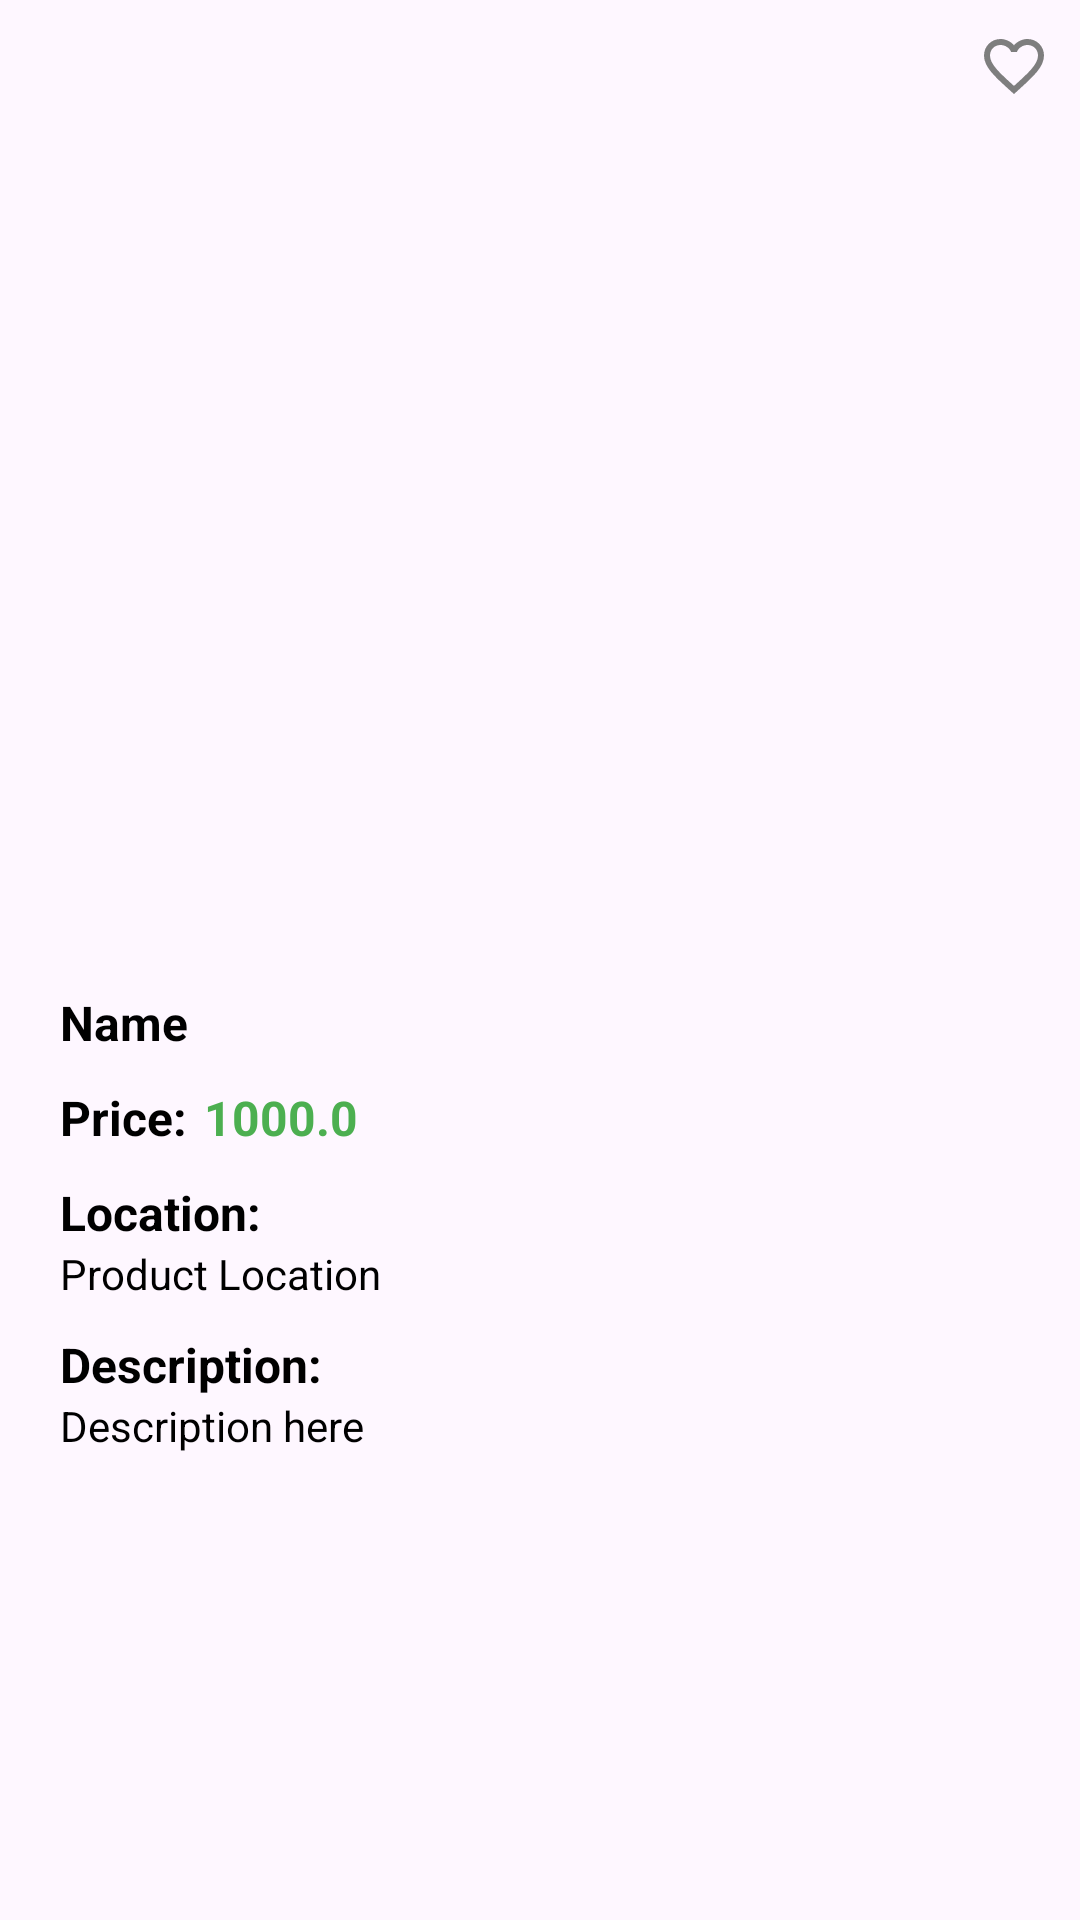

Reconstruct the res/layout file that produces this screen, plus the resources it refers to.
<!-- AndroidManifest.xml: application theme Theme.FindIt -->
<!-- res/layout/activity_product_details.xml -->
<?xml version="1.0" encoding="utf-8"?>
<RelativeLayout xmlns:android="http://schemas.android.com/apk/res/android"
    xmlns:app="http://schemas.android.com/apk/res-auto"
    xmlns:tools="http://schemas.android.com/tools"
    android:layout_width="match_parent"
    android:layout_height="match_parent"
    tools:context=".activity.ProductDetailsActivity">

    <androidx.core.widget.NestedScrollView
        android:layout_width="match_parent"
        android:layout_height="match_parent">

        <RelativeLayout
            android:layout_width="match_parent"
            android:layout_height="match_parent">

            <androidx.viewpager.widget.ViewPager
                android:layout_marginTop="10dp"
                android:id="@+id/vpProductDetails"
                android:layout_width="match_parent"
                android:layout_height="300dp" />

            <ImageButton
                android:id="@+id/ivProductDetailsWishlist"
                android:layout_width="wrap_content"
                android:layout_height="wrap_content"
                android:layout_alignParentEnd="true"
                android:background="@android:color/transparent"
                android:padding="10dp"
                android:src="@drawable/baseline_favorite_border_24" />

            <TextView
                android:id="@+id/tvProductName"
                android:layout_width="wrap_content"
                android:layout_height="wrap_content"
                android:layout_marginStart="20dp"
                android:layout_marginEnd="20dp"
                android:layout_below="@+id/vpProductDetails"
                android:layout_marginTop="20dp"
                android:text="Name"
                android:textSize="16sp"
                android:textColor="@color/black"
                android:textStyle="bold" />

            <TextView
                android:id="@+id/tvPrice"
                android:layout_width="wrap_content"
                android:layout_height="wrap_content"
                android:layout_below="@id/tvProductName"
                android:layout_marginTop="10dp"
                android:layout_marginStart="20dp"
                android:layout_marginEnd="20dp"
                android:text="Price: "
                android:textColor="@color/black"
                android:textSize="16sp"
                android:textStyle="bold" />

            <TextView
                android:id="@+id/tvProductPrice"
                android:layout_width="wrap_content"
                android:layout_height="wrap_content"
                android:layout_alignStart="@id/tvPrice"
                android:layout_below="@id/tvProductName"
                android:layout_marginTop="10dp"
                android:layout_marginStart="48dp"
                android:layout_marginEnd="20dp"
                android:text="1000.0"
                android:textColor="@color/green_200"
                android:textSize="16sp"
                android:textStyle="bold" />

            <TextView
                android:id="@+id/tvLocation"
                android:layout_width="wrap_content"
                android:layout_height="wrap_content"
                android:layout_below="@id/tvProductPrice"
                android:layout_marginTop="10dp"
                android:layout_marginStart="20dp"
                android:layout_marginEnd="20dp"
                android:text="Location:"
                android:textColor="@color/black"
                android:textSize="16sp"
                android:textStyle="bold" />

            <TextView
                android:id="@+id/tvProductLocation"
                android:layout_width="wrap_content"
                android:layout_height="wrap_content"
                android:layout_below="@id/tvLocation"
                android:layout_marginStart="20dp"
                android:layout_marginEnd="20dp"
                android:text="Product Location"
                android:textColor="@color/black"
                android:textSize="14sp" />

            <TextView
                android:id="@+id/tvDescription"
                android:layout_width="wrap_content"
                android:layout_height="wrap_content"
                android:layout_below="@id/tvProductLocation"
                android:layout_marginTop="10dp"
                android:layout_marginStart="20dp"
                android:layout_marginEnd="20dp"
                android:text="Description:"
                android:textStyle="bold"
                android:textColor="@color/black"
                android:textSize="16sp"/>

            <TextView
                android:id="@+id/tvProductDescription"
                android:layout_width="wrap_content"
                android:layout_height="wrap_content"
                android:layout_below="@id/tvDescription"
                android:layout_marginStart="20dp"
                android:layout_marginEnd="20dp"
                android:text="Description here"
                android:textColor="@color/black"
                android:textSize="14sp"/>

        </RelativeLayout>

    </androidx.core.widget.NestedScrollView>

</RelativeLayout>
<!-- resources referenced by this layout -->
<resources>
  <color name="black">#FF000000</color>
  <color name="green_200">#4CAF50</color>
  <!-- drawable baseline_favorite_border_24 (drawable) -->
  <vector android:height="24dp" android:tint="@color/grey_200"
      android:viewportHeight="24" android:viewportWidth="24"
      android:width="24dp" xmlns:android="http://schemas.android.com/apk/res/android">
      <path android:fillColor="@android:color/white" android:pathData="M16.5,3c-1.74,0 -3.41,0.81 -4.5,2.09C10.91,3.81 9.24,3 7.5,3 4.42,3 2,5.42 2,8.5c0,3.78 3.4,6.86 8.55,11.54L12,21.35l1.45,-1.32C18.6,15.36 22,12.28 22,8.5 22,5.42 19.58,3 16.5,3zM12.1,18.55l-0.1,0.1 -0.1,-0.1C7.14,14.24 4,11.39 4,8.5 4,6.5 5.5,5 7.5,5c1.54,0 3.04,0.99 3.57,2.36h1.87C13.46,5.99 14.96,5 16.5,5c2,0 3.5,1.5 3.5,3.5 0,2.89 -3.14,5.74 -7.9,10.05z"/>
  </vector>
  <style name="Theme.FindIt" parent="Theme.Material3.DayNight.NoActionBar">
          
          <item name="colorPrimary">@color/grey_500</item>
          <item name="colorPrimaryVariant">@color/grey_100</item>
          <item name="colorOnPrimary">@color/white</item>
          
          <item name="colorSecondary">@color/black</item>
          <item name="colorSecondaryVariant">@color/black</item>
          <item name="colorOnSecondary">@color/black</item>
          
          <item name="android:statusBarColor">?attr/colorPrimaryVariant</item>
          
      </style>
  <color name="grey_200">#7E7E7E</color>
  <color name="grey_500">#454444</color>
  <color name="grey_100">#EAE9E9</color>
  <color name="white">#FFFFFFFF</color>
</resources>
